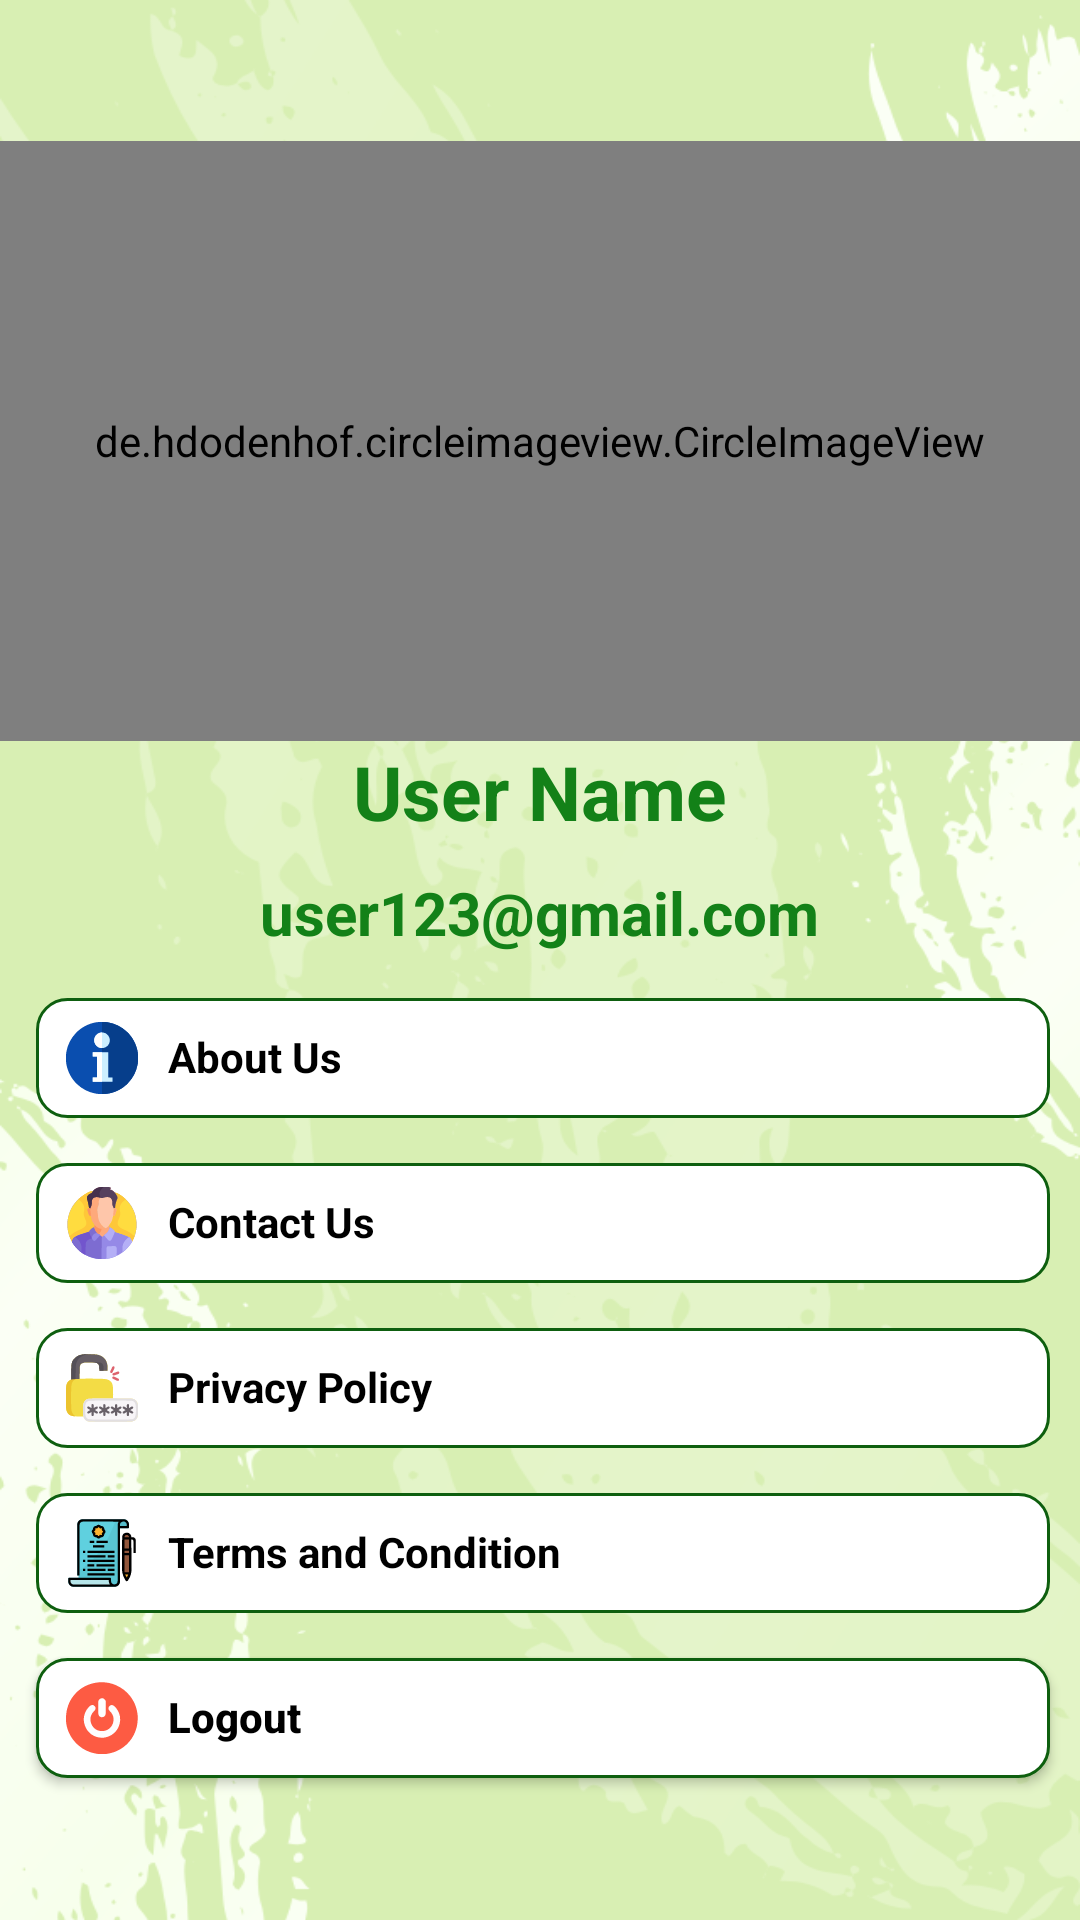

The Android layout XML behind this screen, and the referenced resources:
<!-- AndroidManifest.xml: application theme Theme.ChefKart -->
<!-- res/layout/fragment_profile_page.xml -->
<?xml version="1.0" encoding="utf-8"?>
<LinearLayout xmlns:android="http://schemas.android.com/apk/res/android"
    xmlns:tools="http://schemas.android.com/tools"
    android:layout_width="match_parent"
    android:layout_height="match_parent"
    android:background="@mipmap/profile"
    android:gravity="center_vertical"
    android:orientation="vertical"
    tools:context=".Profile_page">

        <de.hdodenhof.circleimageview.CircleImageView
            android:id="@+id/iv"
            android:layout_width="450dp"
            android:layout_height="200dp"
            android:src="@mipmap/picker"
            android:layout_gravity="center"
            android:clickable="true"/>

            <TextView
                android:id="@+id/tvUname"
                android:layout_width="wrap_content"
                android:layout_height="wrap_content"
                android:gravity="center"
                android:text="User Name"
                android:layout_marginBottom="5dp"
                android:layout_gravity="center"
                android:textColor="#138118"
                android:textSize="25dp"
                android:textStyle="bold" />

            <TextView
                android:id="@+id/tvUmail"
                android:layout_width="wrap_content"
                android:layout_height="wrap_content"
                android:layout_marginTop="5dp"
                android:layout_gravity="center"
                android:gravity="center"
                android:text="user123@gmail.com"
                android:textColor="#138118"
                android:textSize="20dp"
                android:textStyle="bold" />


    <TextView
            android:id="@+id/tvAboutUs"
            android:layout_width="match_parent"
            android:layout_height="40dp"
            android:layout_marginStart="12dp"
            android:layout_marginTop="15dp"
            android:layout_marginEnd="10dp"
            android:background="@drawable/custom_input"
            android:drawableLeft="@drawable/info"
            android:drawableRight="@drawable/baseline_keyboard_arrow_right_24"
            android:drawablePadding="10dp"
            android:hint="About Us"
            android:padding="10dp"
            android:textColorHint="@color/black"
            android:textStyle="bold" />

        <TextView
            android:id="@+id/tvContactUs"
            android:layout_width="match_parent"
            android:layout_height="40dp"
            android:layout_marginStart="12dp"
            android:layout_marginTop="15dp"
            android:layout_marginEnd="10dp"
            android:background="@drawable/custom_input"
            android:drawableLeft="@drawable/man"
            android:drawableRight="@drawable/baseline_keyboard_arrow_right_24"
            android:drawablePadding="10dp"
            android:hint="Contact Us"
            android:padding="10dp"
            android:textColorHint="@color/black"
            android:textStyle="bold" />

        <TextView
            android:id="@+id/tvPrivacyPolicy"
            android:layout_width="match_parent"
            android:layout_height="40dp"
            android:layout_marginStart="12dp"
            android:layout_marginTop="15dp"
            android:layout_marginEnd="10dp"
            android:background="@drawable/custom_input"
            android:drawableLeft="@drawable/pswd"
            android:drawableRight="@drawable/baseline_keyboard_arrow_right_24"
            android:drawablePadding="10dp"
            android:hint="Privacy Policy"
            android:padding="10dp"
            android:textColorHint="@color/black"
            android:textStyle="bold" />

        

        <TextView
            android:id="@+id/tvTermCon"
            android:layout_width="match_parent"
            android:layout_height="40dp"
            android:layout_marginStart="12dp"
            android:layout_marginTop="15dp"
            android:layout_marginEnd="10dp"
            android:background="@drawable/custom_input"
            android:drawableLeft="@drawable/terms_and_conditions"
            android:drawableRight="@drawable/baseline_keyboard_arrow_right_24"
            android:drawablePadding="10dp"
            android:hint="Terms and Condition"
            android:padding="10dp"
            android:textColorHint="@color/black"
            android:textStyle="bold" />


        <Button
            android:id="@+id/btnLogout"
            android:layout_width="match_parent"
            android:layout_height="40dp"
            android:layout_marginStart="12dp"
            android:layout_marginTop="15dp"
            android:layout_marginEnd="10dp"
            android:background="@drawable/custom_input"
            android:drawableLeft="@drawable/resource_switch"
            android:drawableRight="@drawable/baseline_keyboard_arrow_right_24"
            android:drawablePadding="10dp"
            android:hint="Logout"
            android:gravity="left"
            android:padding="10dp"
            android:textColorHint="@color/black"
            android:textStyle="bold"/>


</LinearLayout>
<!-- resources referenced by this layout -->
<resources>
  <!-- drawable baseline_arrow_forward_ios_24 (drawable) -->
  <vector android:autoMirrored="true" android:height="24dp"
      android:tint="#F1EBEB" android:viewportHeight="24"
      android:viewportWidth="24" android:width="24dp" xmlns:android="http://schemas.android.com/apk/res/android">
      <path android:fillColor="@android:color/white" android:pathData="M6.23,20.23l1.77,1.77l10,-10l-10,-10l-1.77,1.77l8.23,8.23z"/>
  </vector>
  <!-- drawable custom_input (drawable) -->
  <?xml version="1.0" encoding="utf-8"?>
  <selector xmlns:android="http://schemas.android.com/apk/res/android">
  
      <item android:state_enabled="true" android:state_focused="true">
          <shape android:shape="rectangle">
              <solid android:color="#FFFFFF"/>
              <corners android:radius="10dp"/>
              <stroke android:color="@color/design_default_color_primary" android:width="1dp"/>
          </shape>
      </item>
  
      <item android:state_enabled="true">
          <shape android:shape="rectangle">
              <solid android:color="#FFFFFF"/>
              <corners android:radius="10dp"/>
              <stroke android:color="#0E5F0F" android:width="1dp"/>
          </shape>
      </item>
  
  </selector>
  <!-- drawable info: vector/xml drawable (drawable, 4639 chars, omitted) -->
  <!-- drawable man: vector/xml drawable (drawable, 23456 chars, omitted) -->
  <!-- drawable pswd: vector/xml drawable (drawable, 20342 chars, omitted) -->
  <!-- drawable resource_switch: vector/xml drawable (drawable, 3684 chars, omitted) -->
  <!-- drawable terms_and_conditions: vector/xml drawable (drawable, 22665 chars, omitted) -->
  <!-- mipmap picker: png bitmap (mipmap-hdpi, 3664 bytes) -->
  <!-- mipmap profile: png bitmap (mipmap-hdpi, 153237 bytes) -->
  <style name="Theme.ChefKart" parent="Theme.AppCompat.DayNight.NoActionBar">
          
          <item name="colorPrimary">@color/purple_500</item>
          <item name="colorPrimaryVariant">@color/purple_700</item>
          <item name="colorOnPrimary">@color/white</item>
          
          <item name="colorSecondary">@color/teal_200</item>
          <item name="colorSecondaryVariant">@color/teal_700</item>
          <item name="colorOnSecondary">@color/black</item>
          
          <item name="android:statusBarColor">?attr/colorPrimaryVariant</item>
          
      </style>
  <!-- not gathered from this repository: default colours our renderer supplied (Android Studio template values) -->
  <color name="purple_500">#FF6200EE</color>
  <color name="purple_700">#FF3700B3</color>
  <color name="teal_200">#FF03DAC5</color>
  <color name="teal_700">#FF018786</color>
  <color name="black">#FF000000</color>
  <color name="white">#FFFFFFFF</color>
</resources>
